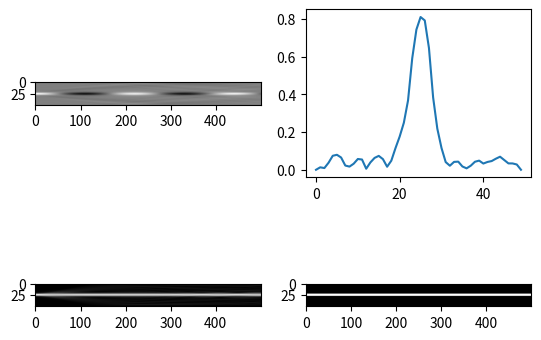

Here is the Python script that generated this plot:
# -*- coding: utf-8 -*-
"""
Created on Sat Dec 26 15:49:52 2020

[redacted]
"""

# -*- coding: utf-8 -*-
"""
Created on Sun Dec 13 11:14:51 2020
2d WMF by PLC
[redacted]
"""
import numpy as np
from matplotlib import pyplot as plt
from pylab import *

dx=1
dz=dx
wavelength=1.55
k0=2*np.pi/wavelength
nmax=1.45+1.45*0.0075/2
nmin=1.45-1.45*0.0075/2
#nmin=1.45-1.45*0.0075/2

beta=k0*nmax*0.993#0.9925280199252802
betaa=0


lx=50
lz=500
d=1
dsourse=lx/20     #光束宽度
dwaveguide=lx/10        #波导宽度

phi=np.zeros((lx,lz),dtype=complex)
psi=np.zeros((lx,lz),dtype=complex)

n=np.zeros((lx,lz))
nn=np.zeros((lx,lz))
q=np.zeros((lx,lz))
n[:,:]=nmax

h=complex(0,0)
j=complex(0,1)
"""
def sinn(x):
    if x>1.1:
        return 0.9
    else:
        return 0.9
"""
    
alpha=0.05

#设定折射率的区域
for x in range(0,lx):
    for z in range(0,lz):
        if (x<lx/2+dwaveguide/2)and(x>lx/2-dwaveguide/2):
            n[x,z]=nmax
        else:
            n[x,z]=nmin
        """
        if (x>lx/2+d)and(x<lx/2+dwaveguide+d):
            n[x,z]=nmax
        else:
            n[x,z]=n[x,z]
        """

for t in range(0,1):

    for x in range(0,lx-1):
        psi[x,0]=1*np.exp(-(x-lx/2)**2/(dsourse)**2)
        if psi[x,0]<0.001:
            psi[x,0]=0
        phi[x,0]=1*np.exp(-(x-lx*3/4)**2/(dsourse)**2)
        if phi[x,0]<0.001:
               phi[x,0]=0
    nn=np.fliplr(n)
    
    for z in range(0,lz-1):
        for x in range(1,lx-1):
            """
            chi1=(beta)**2-k0**2*nmax**2
            chi2=(beta)**2-k0**2*nmin**2
            """
            if z!=0:
                phi[x,z+1]=-j*dz/(beta)*((2*phi[x,z]-phi[x+1,z]-phi[x-1,z])/dx/dx+((beta)**2-k0**2*nn[x,z]**2)*phi[x,z])+phi[x,z-1]
                psi[x,z+1]=-j*dz/(beta)*((2*psi[x,z]-psi[x+1,z]-psi[x-1,z])/dx/dx+((beta)**2-k0**2*n[x,z]**2)*psi[x,z])+psi[x,z-1]
            else:
                phi[x,z+1]=-0.5*j*dz/(beta)*((2*phi[x,z]-phi[x+1,z]-phi[x-1,z])/dx/dx+((beta)**2-k0**2*nn[x,z]**2)*phi[x,z])+phi[x,z]
                psi[x,z+1]=-0.5*j*dz/(beta)*((2*psi[x,z]-psi[x+1,z]-psi[x-1,z])/dx/dx+((beta)**2-k0**2*n[x,z]**2)*psi[x,z])+psi[x,z]
    phi=np.fliplr(phi)
"""
    for z in range(0,lz):
        for x in range(0,lx):
            h=psi[x,z]*np.conjugate(phi[x,z])
            q[x,z]=h.imag
            n[x,z]=n[x,z]-alpha*q[x,z]
            if (n[x,z]>1.5):
                n[x,z]=1.5
            elif(n[x,z]<1):
                n[x,z]=1
"""
plt.figure()
subplot(2,2,1)
plt.imshow(np.real(psi),cmap='gray',vmin=-1, vmax=1)
subplot(2,2,2)
#plt.imshow(abs(phi),cmap='gray',vmin=0, vmax=1)
plt.plot(range(0,lx),abs(psi[:,lz-1]))
subplot(2,2,3)
plt.imshow(abs(psi),cmap='gray',vmin=0, vmax=1)
subplot(2,2,4)
plt.imshow(n,cmap='gray')
    